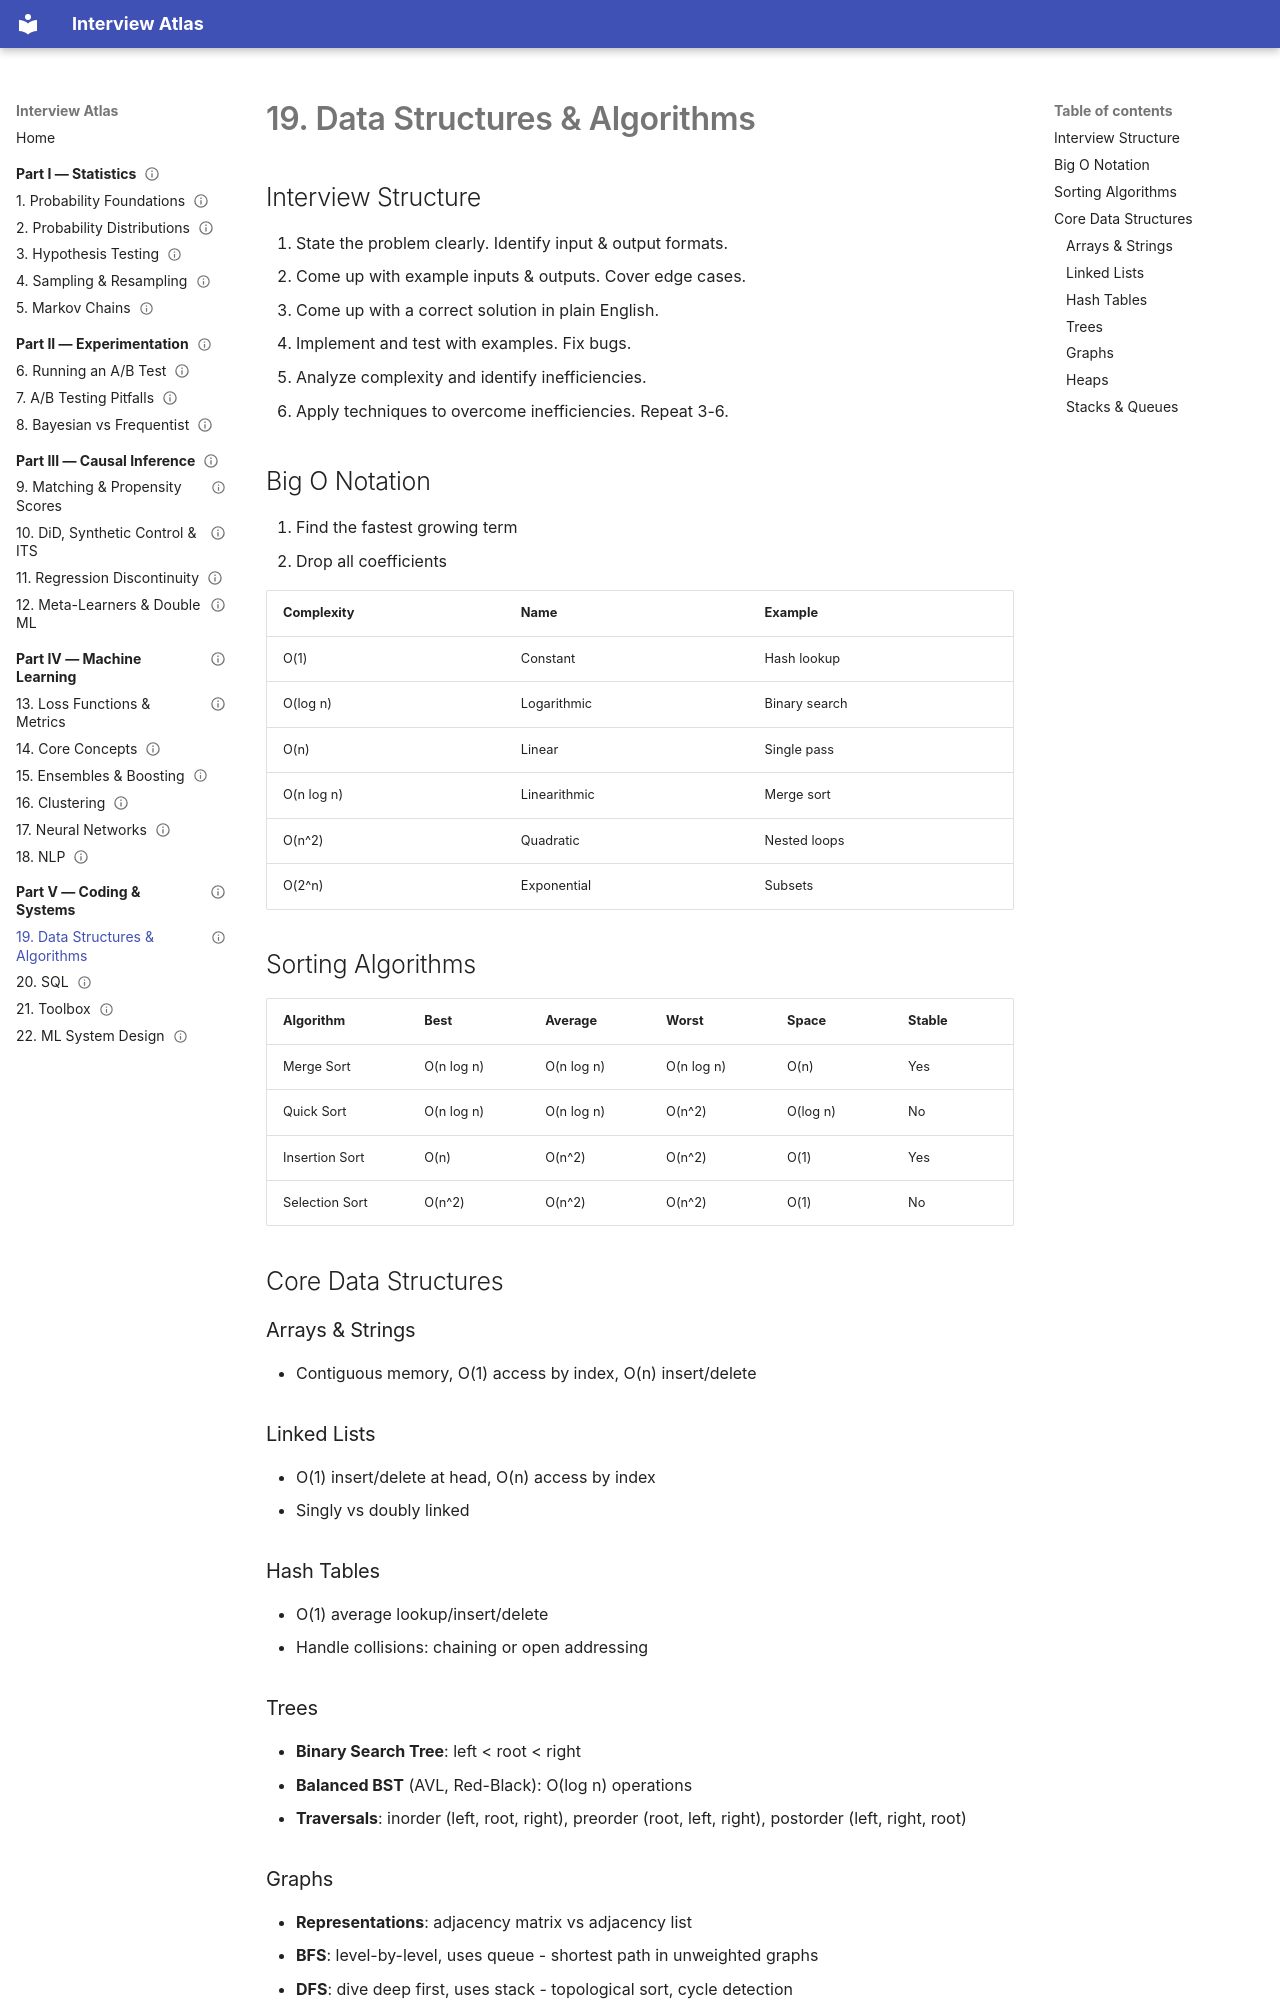

repository: ytchou/interview-atlas · page: part5-coding/19-dsa/index.html · generator: mkdocs

---
status: draft
---

# 19. Data Structures & Algorithms

## Interview Structure

1. State the problem clearly. Identify input & output formats.
2. Come up with example inputs & outputs. Cover edge cases.
3. Come up with a correct solution in plain English.
4. Implement and test with examples. Fix bugs.
5. Analyze complexity and identify inefficiencies.
6. Apply techniques to overcome inefficiencies. Repeat 3-6.

## Big O Notation

1. Find the fastest growing term
2. Drop all coefficients

| Complexity | Name | Example |
|---|---|---|
| O(1) | Constant | Hash lookup |
| O(log n) | Logarithmic | Binary search |
| O(n) | Linear | Single pass |
| O(n log n) | Linearithmic | Merge sort |
| O(n^2) | Quadratic | Nested loops |
| O(2^n) | Exponential | Subsets |

<!-- TODO: add image - complexity cheatsheet -->

## Sorting Algorithms

| Algorithm | Best | Average | Worst | Space | Stable |
|---|---|---|---|---|---|
| Merge Sort | O(n log n) | O(n log n) | O(n log n) | O(n) | Yes |
| Quick Sort | O(n log n) | O(n log n) | O(n^2) | O(log n) | No |
| Insertion Sort | O(n) | O(n^2) | O(n^2) | O(1) | Yes |
| Selection Sort | O(n^2) | O(n^2) | O(n^2) | O(1) | No |

## Core Data Structures

### Arrays & Strings
- Contiguous memory, O(1) access by index, O(n) insert/delete

### Linked Lists
- O(1) insert/delete at head, O(n) access by index
- Singly vs doubly linked

### Hash Tables
- O(1) average lookup/insert/delete
- Handle collisions: chaining or open addressing

### Trees
- **Binary Search Tree**: left < root < right
- **Balanced BST** (AVL, Red-Black): O(log n) operations
- **Traversals**: inorder (left, root, right), preorder (root, left, right), postorder (left, right, root)
